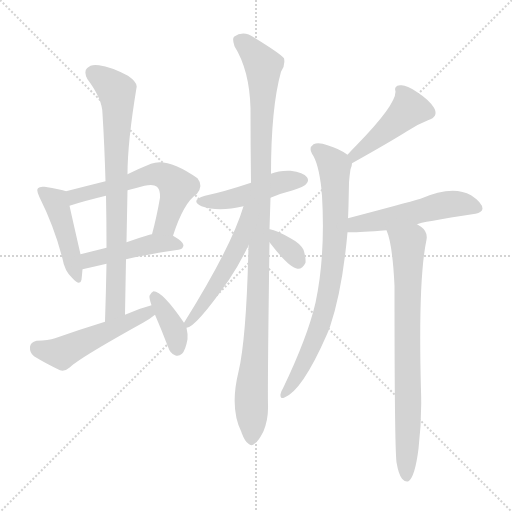
t = 0.00 s
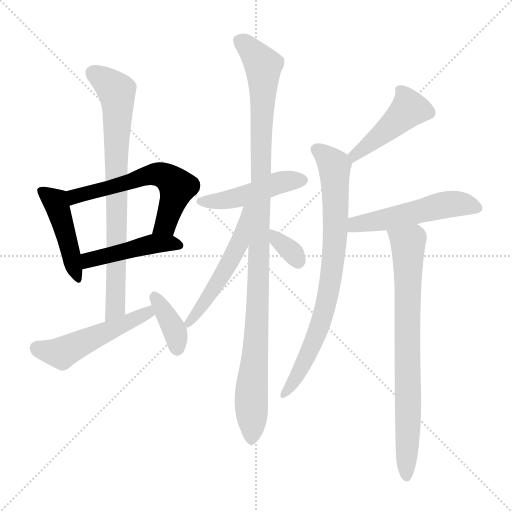
t = 2.01 s
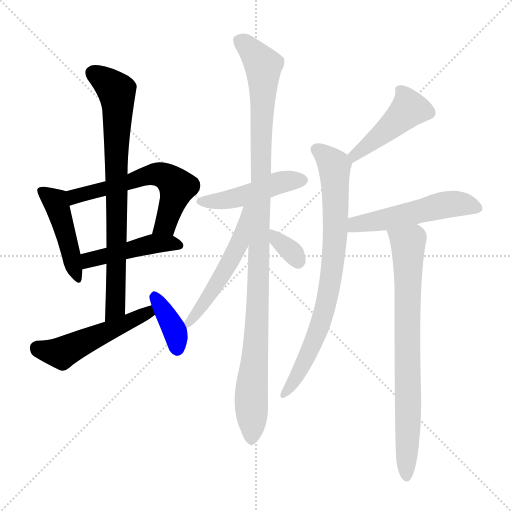
t = 4.02 s
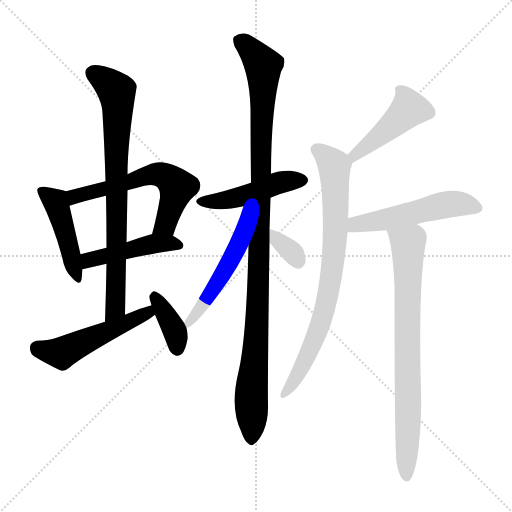
t = 6.03 s
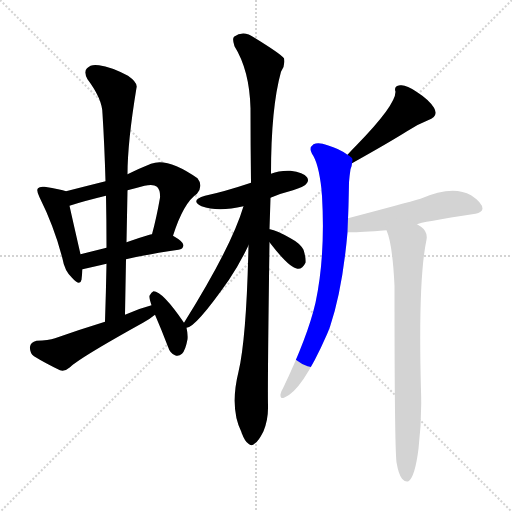
t = 8.04 s
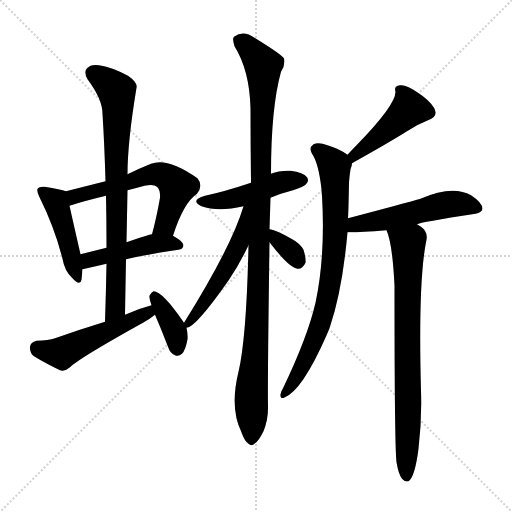
t = 10.05 s

The animated SVG that drew these frames (rendered in a browser with its animation timeline set to each time). Animation: 14 CSS @keyframes rules; one cycle of 10.05 s.

<svg version="1.1" viewBox="0 0 1024 1024" xmlns="http://www.w3.org/2000/svg">
  <g stroke="lightgray" stroke-dasharray="1,1" stroke-width="1" transform="scale(4, 4)">
    <line x1="0" y1="0" x2="256" y2="256"></line>
    <line x1="256" y1="0" x2="0" y2="256"></line>
    <line x1="128" y1="0" x2="128" y2="256"></line>
    <line x1="0" y1="128" x2="256" y2="128"></line>
  </g>
<g transform="scale(1, -1) translate(0, -900)">
   <style type="text/css">
    @keyframes keyframes0 {
      from {
       stroke: blue;
       stroke-dashoffset: 449;
       stroke-width: 128;
       }
       59% {
       animation-timing-function: step-end;
       stroke: blue;
       stroke-dashoffset: 0;
       stroke-width: 128;
       }
       to {
       stroke: black;
       stroke-width: 1024;
       }
       }
       #make-me-a-hanzi-animation-0 {
         animation: keyframes0 0.615397s both;
         animation-delay: 0.000000s;
         animation-timing-function: linear;
       }
    @keyframes keyframes1 {
      from {
       stroke: blue;
       stroke-dashoffset: 590;
       stroke-width: 128;
       }
       66% {
       animation-timing-function: step-end;
       stroke: blue;
       stroke-dashoffset: 0;
       stroke-width: 128;
       }
       to {
       stroke: black;
       stroke-width: 1024;
       }
       }
       #make-me-a-hanzi-animation-1 {
         animation: keyframes1 0.730143s both;
         animation-delay: 0.615397s;
         animation-timing-function: linear;
       }
    @keyframes keyframes2 {
      from {
       stroke: blue;
       stroke-dashoffset: 453;
       stroke-width: 128;
       }
       60% {
       animation-timing-function: step-end;
       stroke: blue;
       stroke-dashoffset: 0;
       stroke-width: 128;
       }
       to {
       stroke: black;
       stroke-width: 1024;
       }
       }
       #make-me-a-hanzi-animation-2 {
         animation: keyframes2 0.618652s both;
         animation-delay: 1.345540s;
         animation-timing-function: linear;
       }
    @keyframes keyframes3 {
      from {
       stroke: blue;
       stroke-dashoffset: 774;
       stroke-width: 128;
       }
       72% {
       animation-timing-function: step-end;
       stroke: blue;
       stroke-dashoffset: 0;
       stroke-width: 128;
       }
       to {
       stroke: black;
       stroke-width: 1024;
       }
       }
       #make-me-a-hanzi-animation-3 {
         animation: keyframes3 0.879883s both;
         animation-delay: 1.964193s;
         animation-timing-function: linear;
       }
    @keyframes keyframes4 {
      from {
       stroke: blue;
       stroke-dashoffset: 505;
       stroke-width: 128;
       }
       62% {
       animation-timing-function: step-end;
       stroke: blue;
       stroke-dashoffset: 0;
       stroke-width: 128;
       }
       to {
       stroke: black;
       stroke-width: 1024;
       }
       }
       #make-me-a-hanzi-animation-4 {
         animation: keyframes4 0.660970s both;
         animation-delay: 2.844076s;
         animation-timing-function: linear;
       }
    @keyframes keyframes5 {
      from {
       stroke: blue;
       stroke-dashoffset: 371;
       stroke-width: 128;
       }
       55% {
       animation-timing-function: step-end;
       stroke: blue;
       stroke-dashoffset: 0;
       stroke-width: 128;
       }
       to {
       stroke: black;
       stroke-width: 1024;
       }
       }
       #make-me-a-hanzi-animation-5 {
         animation: keyframes5 0.551921s both;
         animation-delay: 3.505046s;
         animation-timing-function: linear;
       }
    @keyframes keyframes6 {
      from {
       stroke: blue;
       stroke-dashoffset: 461;
       stroke-width: 128;
       }
       60% {
       animation-timing-function: step-end;
       stroke: blue;
       stroke-dashoffset: 0;
       stroke-width: 128;
       }
       to {
       stroke: black;
       stroke-width: 1024;
       }
       }
       #make-me-a-hanzi-animation-6 {
         animation: keyframes6 0.625163s both;
         animation-delay: 4.056966s;
         animation-timing-function: linear;
       }
    @keyframes keyframes7 {
      from {
       stroke: blue;
       stroke-dashoffset: 1071;
       stroke-width: 128;
       }
       78% {
       animation-timing-function: step-end;
       stroke: blue;
       stroke-dashoffset: 0;
       stroke-width: 128;
       }
       to {
       stroke: black;
       stroke-width: 1024;
       }
       }
       #make-me-a-hanzi-animation-7 {
         animation: keyframes7 1.121582s both;
         animation-delay: 4.682129s;
         animation-timing-function: linear;
       }
    @keyframes keyframes8 {
      from {
       stroke: blue;
       stroke-dashoffset: 523;
       stroke-width: 128;
       }
       63% {
       animation-timing-function: step-end;
       stroke: blue;
       stroke-dashoffset: 0;
       stroke-width: 128;
       }
       to {
       stroke: black;
       stroke-width: 1024;
       }
       }
       #make-me-a-hanzi-animation-8 {
         animation: keyframes8 0.675618s both;
         animation-delay: 5.803711s;
         animation-timing-function: linear;
       }
    @keyframes keyframes9 {
      from {
       stroke: blue;
       stroke-dashoffset: 338;
       stroke-width: 128;
       }
       52% {
       animation-timing-function: step-end;
       stroke: blue;
       stroke-dashoffset: 0;
       stroke-width: 128;
       }
       to {
       stroke: black;
       stroke-width: 1024;
       }
       }
       #make-me-a-hanzi-animation-9 {
         animation: keyframes9 0.525065s both;
         animation-delay: 6.479329s;
         animation-timing-function: linear;
       }
    @keyframes keyframes10 {
      from {
       stroke: blue;
       stroke-dashoffset: 441;
       stroke-width: 128;
       }
       59% {
       animation-timing-function: step-end;
       stroke: blue;
       stroke-dashoffset: 0;
       stroke-width: 128;
       }
       to {
       stroke: black;
       stroke-width: 1024;
       }
       }
       #make-me-a-hanzi-animation-10 {
         animation: keyframes10 0.608887s both;
         animation-delay: 7.004395s;
         animation-timing-function: linear;
       }
    @keyframes keyframes11 {
      from {
       stroke: blue;
       stroke-dashoffset: 781;
       stroke-width: 128;
       }
       72% {
       animation-timing-function: step-end;
       stroke: blue;
       stroke-dashoffset: 0;
       stroke-width: 128;
       }
       to {
       stroke: black;
       stroke-width: 1024;
       }
       }
       #make-me-a-hanzi-animation-11 {
         animation: keyframes11 0.885579s both;
         animation-delay: 7.613281s;
         animation-timing-function: linear;
       }
    @keyframes keyframes12 {
      from {
       stroke: blue;
       stroke-dashoffset: 521;
       stroke-width: 128;
       }
       63% {
       animation-timing-function: step-end;
       stroke: blue;
       stroke-dashoffset: 0;
       stroke-width: 128;
       }
       to {
       stroke: black;
       stroke-width: 1024;
       }
       }
       #make-me-a-hanzi-animation-12 {
         animation: keyframes12 0.673991s both;
         animation-delay: 8.498861s;
         animation-timing-function: linear;
       }
    @keyframes keyframes13 {
      from {
       stroke: blue;
       stroke-dashoffset: 765;
       stroke-width: 128;
       }
       71% {
       animation-timing-function: step-end;
       stroke: blue;
       stroke-dashoffset: 0;
       stroke-width: 128;
       }
       to {
       stroke: black;
       stroke-width: 1024;
       }
       }
       #make-me-a-hanzi-animation-13 {
         animation: keyframes13 0.872559s both;
         animation-delay: 9.172852s;
         animation-timing-function: linear;
       }
</style>
<path d="M 132.0 517.5 Q 122.0 521.5 89.0 526.5 Q 79.0 527.5 76.0 523.5 Q 72.0 519.5 79.0 505.5 Q 109.0 445.5 125.0 382.5 Q 129.0 358.5 144.0 344.5 Q 160.0 326.5 163.0 340.5 Q 164.0 349.5 165.0 361.5 L 161.0 391.5 Q 145.0 461.5 139.0 488.5 C 133.0 517.5 133.0 517.5 132.0 517.5 Z" fill="lightgray"></path> 
<path d="M 346.0 428.5 Q 367.0 494.5 394.0 512.5 Q 407.0 528.5 395.0 543.5 Q 335.0 585.5 302.0 572.5 Q 277.0 562.5 255.0 551.5 L 211.0 537.5 Q 171.0 527.5 132.0 517.5 C 103.0 510.5 110.0 479.5 139.0 488.5 Q 166.0 497.5 212.0 508.5 L 255.0 519.5 Q 271.0 523.5 289.0 528.5 Q 307.0 532.5 314.0 526.5 Q 321.0 519.5 320.0 504.5 Q 313.0 464.5 304.0 431.5 C 296.0 402.5 337.0 400.5 346.0 428.5 Z" fill="lightgray"></path> 
<path d="M 252.0 381.5 Q 295.0 391.5 357.0 400.5 Q 366.0 401.5 367.0 409.5 Q 367.0 416.5 346.0 428.5 L 304.0 431.5 Q 300.0 431.5 299.0 430.5 Q 275.0 423.5 253.0 415.5 L 213.0 404.5 Q 185.0 397.5 161.0 391.5 C 132.0 384.5 136.0 354.5 165.0 361.5 Q 192.0 367.5 213.0 372.5 L 252.0 381.5 Z" fill="lightgray"></path> 
<path d="M 250.0 270.5 Q 251.0 328.5 252.0 381.5 L 253.0 415.5 Q 254.0 467.5 255.0 519.5 L 255.0 551.5 Q 255.0 615.5 273.0 724.5 Q 276.0 734.5 256.0 748.5 Q 222.0 766.5 198.0 769.5 Q 182.0 772.5 174.0 763.5 Q 167.0 756.5 175.0 741.5 Q 205.0 701.5 205.0 672.5 Q 209.0 608.5 211.0 537.5 L 212.0 508.5 Q 213.0 459.5 213.0 404.5 L 213.0 372.5 Q 212.0 317.5 210.0 256.5 C 209.0 226.5 249.0 240.5 250.0 270.5 Z" fill="lightgray"></path> 
<path d="M 303.0 289.5 Q 276.0 282.5 250.0 270.5 L 210.0 256.5 Q 161.0 241.5 110.0 223.5 Q 97.0 219.5 73.0 218.5 Q 61.0 215.5 60.0 206.5 Q 59.0 194.5 68.0 187.5 Q 89.0 174.5 120.0 159.5 Q 130.0 156.5 140.0 165.5 Q 158.0 183.5 286.0 254.5 Q 299.0 261.5 310.0 270.5 C 334.0 288.5 332.0 297.5 303.0 289.5 Z" fill="lightgray"></path> 
<path d="M 310.0 270.5 Q 323.0 240.5 336.0 206.5 Q 340.0 193.5 350.0 189.5 Q 357.0 186.5 364.0 192.5 Q 371.0 199.5 375.0 221.5 Q 376.0 231.5 373.0 244.5 L 368.0 254.5 Q 325.0 317.5 307.0 317.5 Q 303.0 316.5 299.0 308.5 Q 298.0 304.5 303.0 289.5 L 310.0 270.5 Z" fill="lightgray"></path> 
<path d="M 541.0 504.5 Q 562.0 513.5 586.0 519.5 Q 608.0 526.5 612.0 531.5 Q 619.0 538.5 614.0 545.5 Q 607.0 555.5 581.0 558.5 Q 559.0 559.5 542.0 552.5 L 502.0 534.5 Q 448.0 516.5 410.0 508.5 Q 379.0 499.5 403.0 487.5 Q 436.0 475.5 487.0 487.5 L 541.0 504.5 Z" fill="lightgray"></path> 
<path d="M 497.0 409.5 Q 493.0 223.5 477.0 156.5 Q 459.0 83.5 483.0 35.5 Q 483.0 34.5 484.0 32.5 Q 490.0 16.5 497.0 12.5 Q 503.0 6.5 510.0 13.5 Q 517.0 17.5 527.0 37.5 Q 537.0 61.5 536.0 90.5 Q 535.0 130.5 539.0 415.5 L 539.0 441.5 Q 540.0 472.5 541.0 504.5 L 542.0 552.5 Q 542.0 684.5 562.0 756.5 Q 571.0 769.5 568.0 783.5 Q 561.0 792.5 509.0 824.5 Q 487.0 840.5 468.0 826.5 Q 464.0 822.5 469.0 807.5 Q 499.0 759.5 501.0 683.5 Q 501.0 610.5 502.0 534.5 L 497.0 409.5 Z" fill="lightgray"></path> 
<path d="M 373.0 244.5 Q 391.0 244.5 458.0 340.5 Q 479.0 371.5 497.0 409.5 C 547.0 513.5 496.0 516.5 487.0 487.5 Q 463.0 406.5 368.0 254.5 C 358.0 238.5 358.0 238.5 373.0 244.5 Z" fill="lightgray"></path> 
<path d="M 539.0 415.5 Q 578.0 364.5 595.0 362.5 Q 605.0 361.5 611.0 374.5 Q 612.0 384.5 607.0 400.5 Q 600.0 413.5 581.0 423.5 Q 553.0 439.5 540.0 441.5 L 539.0 441.5 C 517.0 444.5 521.0 439.5 539.0 415.5 Z" fill="lightgray"></path> 
<path d="M 704.0 573.5 Q 779.0 615.5 814.0 637.5 Q 833.0 650.5 856.0 659.5 Q 878.0 666.5 868.0 684.5 Q 858.0 700.5 833.0 716.5 Q 812.0 731.5 800.0 729.5 Q 787.0 728.5 791.0 716.5 Q 791.0 689.5 713.0 609.5 Q 704.0 600.5 695.0 590.5 C 675.0 568.5 678.0 558.5 704.0 573.5 Z" fill="lightgray"></path> 
<path d="M 696.0 463.5 Q 697.0 478.5 698.0 535.5 Q 699.0 548.5 701.0 561.5 Q 704.0 568.5 704.0 573.5 C 706.0 583.5 706.0 583.5 695.0 590.5 Q 679.0 602.5 655.0 609.5 Q 637.0 616.5 627.0 611.5 Q 617.0 604.5 624.0 592.5 Q 637.0 574.5 643.0 521.5 Q 643.0 515.5 644.0 508.5 Q 651.0 388.5 631.0 294.5 Q 615.0 225.5 566.0 123.5 Q 562.0 117.5 561.0 111.5 Q 560.0 101.5 568.0 104.5 Q 604.0 117.5 654.0 231.5 Q 657.0 238.5 660.0 246.5 Q 685.0 321.5 695.0 435.5 L 696.0 463.5 Z" fill="lightgray"></path> 
<path d="M 834.0 451.5 Q 840.0 455.5 951.0 472.5 Q 964.0 475.5 965.0 482.5 Q 965.0 494.5 942.0 509.5 Q 905.0 530.5 841.0 502.5 Q 810.0 493.5 696.0 463.5 C 667.0 455.5 665.0 436.5 695.0 435.5 Q 710.0 434.5 773.0 439.5 L 834.0 451.5 Z" fill="lightgray"></path> 
<path d="M 793.0 -24.5 Q 797.0 -48.5 804.0 -57.5 Q 810.0 -64.5 817.0 -62.5 Q 830.0 -53.5 837.0 2.5 Q 844.0 60.5 842.0 118.5 Q 836.0 340.5 853.0 420.5 Q 856.0 436.5 842.0 446.5 Q 838.0 449.5 834.0 451.5 C 810.0 469.5 764.0 468.5 773.0 439.5 Q 785.0 412.5 789.0 328.5 Q 789.0 7.5 793.0 -24.5 Z" fill="lightgray"></path> 
      <clipPath id="make-me-a-hanzi-clip-0">
      <path d="M 132.0 517.5 Q 122.0 521.5 89.0 526.5 Q 79.0 527.5 76.0 523.5 Q 72.0 519.5 79.0 505.5 Q 109.0 445.5 125.0 382.5 Q 129.0 358.5 144.0 344.5 Q 160.0 326.5 163.0 340.5 Q 164.0 349.5 165.0 361.5 L 161.0 391.5 Q 145.0 461.5 139.0 488.5 C 133.0 517.5 133.0 517.5 132.0 517.5 Z" fill="lightgray"></path>
      </clipPath>
      <path clip-path="url(#make-me-a-hanzi-clip-0)" d="M 84.0 518.5 L 114.0 490.5 L 154.0 343.5 " fill="none" id="make-me-a-hanzi-animation-0" stroke-dasharray="321 642" stroke-linecap="round"></path>

      <clipPath id="make-me-a-hanzi-clip-1">
      <path d="M 346.0 428.5 Q 367.0 494.5 394.0 512.5 Q 407.0 528.5 395.0 543.5 Q 335.0 585.5 302.0 572.5 Q 277.0 562.5 255.0 551.5 L 211.0 537.5 Q 171.0 527.5 132.0 517.5 C 103.0 510.5 110.0 479.5 139.0 488.5 Q 166.0 497.5 212.0 508.5 L 255.0 519.5 Q 271.0 523.5 289.0 528.5 Q 307.0 532.5 314.0 526.5 Q 321.0 519.5 320.0 504.5 Q 313.0 464.5 304.0 431.5 C 296.0 402.5 337.0 400.5 346.0 428.5 Z" fill="lightgray"></path>
      </clipPath>
      <path clip-path="url(#make-me-a-hanzi-clip-1)" d="M 143.0 497.5 L 155.0 508.5 L 304.0 551.5 L 325.0 549.5 L 355.0 526.5 L 331.0 451.5 L 311.0 436.5 " fill="none" id="make-me-a-hanzi-animation-1" stroke-dasharray="462 924" stroke-linecap="round"></path>

      <clipPath id="make-me-a-hanzi-clip-2">
      <path d="M 252.0 381.5 Q 295.0 391.5 357.0 400.5 Q 366.0 401.5 367.0 409.5 Q 367.0 416.5 346.0 428.5 L 304.0 431.5 Q 300.0 431.5 299.0 430.5 Q 275.0 423.5 253.0 415.5 L 213.0 404.5 Q 185.0 397.5 161.0 391.5 C 132.0 384.5 136.0 354.5 165.0 361.5 Q 192.0 367.5 213.0 372.5 L 252.0 381.5 Z" fill="lightgray"></path>
      </clipPath>
      <path clip-path="url(#make-me-a-hanzi-clip-2)" d="M 170.0 369.5 L 183.0 381.5 L 305.0 412.5 L 358.0 409.5 " fill="none" id="make-me-a-hanzi-animation-2" stroke-dasharray="325 650" stroke-linecap="round"></path>

      <clipPath id="make-me-a-hanzi-clip-3">
      <path d="M 250.0 270.5 Q 251.0 328.5 252.0 381.5 L 253.0 415.5 Q 254.0 467.5 255.0 519.5 L 255.0 551.5 Q 255.0 615.5 273.0 724.5 Q 276.0 734.5 256.0 748.5 Q 222.0 766.5 198.0 769.5 Q 182.0 772.5 174.0 763.5 Q 167.0 756.5 175.0 741.5 Q 205.0 701.5 205.0 672.5 Q 209.0 608.5 211.0 537.5 L 212.0 508.5 Q 213.0 459.5 213.0 404.5 L 213.0 372.5 Q 212.0 317.5 210.0 256.5 C 209.0 226.5 249.0 240.5 250.0 270.5 Z" fill="lightgray"></path>
      </clipPath>
      <path clip-path="url(#make-me-a-hanzi-clip-3)" d="M 187.0 753.5 L 233.0 717.5 L 235.0 700.5 L 231.0 284.5 L 215.0 263.5 " fill="none" id="make-me-a-hanzi-animation-3" stroke-dasharray="646 1292" stroke-linecap="round"></path>

      <clipPath id="make-me-a-hanzi-clip-4">
      <path d="M 303.0 289.5 Q 276.0 282.5 250.0 270.5 L 210.0 256.5 Q 161.0 241.5 110.0 223.5 Q 97.0 219.5 73.0 218.5 Q 61.0 215.5 60.0 206.5 Q 59.0 194.5 68.0 187.5 Q 89.0 174.5 120.0 159.5 Q 130.0 156.5 140.0 165.5 Q 158.0 183.5 286.0 254.5 Q 299.0 261.5 310.0 270.5 C 334.0 288.5 332.0 297.5 303.0 289.5 Z" fill="lightgray"></path>
      </clipPath>
      <path clip-path="url(#make-me-a-hanzi-clip-4)" d="M 74.0 204.5 L 123.0 193.5 L 269.0 259.5 L 295.0 274.5 L 298.0 282.5 " fill="none" id="make-me-a-hanzi-animation-4" stroke-dasharray="377 754" stroke-linecap="round"></path>

      <clipPath id="make-me-a-hanzi-clip-5">
      <path d="M 310.0 270.5 Q 323.0 240.5 336.0 206.5 Q 340.0 193.5 350.0 189.5 Q 357.0 186.5 364.0 192.5 Q 371.0 199.5 375.0 221.5 Q 376.0 231.5 373.0 244.5 L 368.0 254.5 Q 325.0 317.5 307.0 317.5 Q 303.0 316.5 299.0 308.5 Q 298.0 304.5 303.0 289.5 L 310.0 270.5 Z" fill="lightgray"></path>
      </clipPath>
      <path clip-path="url(#make-me-a-hanzi-clip-5)" d="M 308.0 308.5 L 345.0 248.5 L 354.0 204.5 " fill="none" id="make-me-a-hanzi-animation-5" stroke-dasharray="243 486" stroke-linecap="round"></path>

      <clipPath id="make-me-a-hanzi-clip-6">
      <path d="M 541.0 504.5 Q 562.0 513.5 586.0 519.5 Q 608.0 526.5 612.0 531.5 Q 619.0 538.5 614.0 545.5 Q 607.0 555.5 581.0 558.5 Q 559.0 559.5 542.0 552.5 L 502.0 534.5 Q 448.0 516.5 410.0 508.5 Q 379.0 499.5 403.0 487.5 Q 436.0 475.5 487.0 487.5 L 541.0 504.5 Z" fill="lightgray"></path>
      </clipPath>
      <path clip-path="url(#make-me-a-hanzi-clip-6)" d="M 404.0 498.5 L 475.0 504.5 L 564.0 536.5 L 603.0 539.5 " fill="none" id="make-me-a-hanzi-animation-6" stroke-dasharray="333 666" stroke-linecap="round"></path>

      <clipPath id="make-me-a-hanzi-clip-7">
      <path d="M 497.0 409.5 Q 493.0 223.5 477.0 156.5 Q 459.0 83.5 483.0 35.5 Q 483.0 34.5 484.0 32.5 Q 490.0 16.5 497.0 12.5 Q 503.0 6.5 510.0 13.5 Q 517.0 17.5 527.0 37.5 Q 537.0 61.5 536.0 90.5 Q 535.0 130.5 539.0 415.5 L 539.0 441.5 Q 540.0 472.5 541.0 504.5 L 542.0 552.5 Q 542.0 684.5 562.0 756.5 Q 571.0 769.5 568.0 783.5 Q 561.0 792.5 509.0 824.5 Q 487.0 840.5 468.0 826.5 Q 464.0 822.5 469.0 807.5 Q 499.0 759.5 501.0 683.5 Q 501.0 610.5 502.0 534.5 L 497.0 409.5 Z" fill="lightgray"></path>
      </clipPath>
      <path clip-path="url(#make-me-a-hanzi-clip-7)" d="M 479.0 820.5 L 526.0 768.5 L 517.0 305.5 L 502.0 110.5 L 503.0 24.5 " fill="none" id="make-me-a-hanzi-animation-7" stroke-dasharray="943 1886" stroke-linecap="round"></path>

      <clipPath id="make-me-a-hanzi-clip-8">
      <path d="M 373.0 244.5 Q 391.0 244.5 458.0 340.5 Q 479.0 371.5 497.0 409.5 C 547.0 513.5 496.0 516.5 487.0 487.5 Q 463.0 406.5 368.0 254.5 C 358.0 238.5 358.0 238.5 373.0 244.5 Z" fill="lightgray"></path>
      </clipPath>
      <path clip-path="url(#make-me-a-hanzi-clip-8)" d="M 495.0 485.5 L 475.0 407.5 L 415.0 302.5 L 374.0 251.5 " fill="none" id="make-me-a-hanzi-animation-8" stroke-dasharray="395 790" stroke-linecap="round"></path>

      <clipPath id="make-me-a-hanzi-clip-9">
      <path d="M 539.0 415.5 Q 578.0 364.5 595.0 362.5 Q 605.0 361.5 611.0 374.5 Q 612.0 384.5 607.0 400.5 Q 600.0 413.5 581.0 423.5 Q 553.0 439.5 540.0 441.5 L 539.0 441.5 C 517.0 444.5 521.0 439.5 539.0 415.5 Z" fill="lightgray"></path>
      </clipPath>
      <path clip-path="url(#make-me-a-hanzi-clip-9)" d="M 540.0 435.5 L 583.0 397.5 L 596.0 376.5 " fill="none" id="make-me-a-hanzi-animation-9" stroke-dasharray="210 420" stroke-linecap="round"></path>

      <clipPath id="make-me-a-hanzi-clip-10">
      <path d="M 704.0 573.5 Q 779.0 615.5 814.0 637.5 Q 833.0 650.5 856.0 659.5 Q 878.0 666.5 868.0 684.5 Q 858.0 700.5 833.0 716.5 Q 812.0 731.5 800.0 729.5 Q 787.0 728.5 791.0 716.5 Q 791.0 689.5 713.0 609.5 Q 704.0 600.5 695.0 590.5 C 675.0 568.5 678.0 558.5 704.0 573.5 Z" fill="lightgray"></path>
      </clipPath>
      <path clip-path="url(#make-me-a-hanzi-clip-10)" d="M 804.0 717.5 L 817.0 680.5 L 717.0 596.5 L 711.0 582.5 " fill="none" id="make-me-a-hanzi-animation-10" stroke-dasharray="313 626" stroke-linecap="round"></path>

      <clipPath id="make-me-a-hanzi-clip-11">
      <path d="M 696.0 463.5 Q 697.0 478.5 698.0 535.5 Q 699.0 548.5 701.0 561.5 Q 704.0 568.5 704.0 573.5 C 706.0 583.5 706.0 583.5 695.0 590.5 Q 679.0 602.5 655.0 609.5 Q 637.0 616.5 627.0 611.5 Q 617.0 604.5 624.0 592.5 Q 637.0 574.5 643.0 521.5 Q 643.0 515.5 644.0 508.5 Q 651.0 388.5 631.0 294.5 Q 615.0 225.5 566.0 123.5 Q 562.0 117.5 561.0 111.5 Q 560.0 101.5 568.0 104.5 Q 604.0 117.5 654.0 231.5 Q 657.0 238.5 660.0 246.5 Q 685.0 321.5 695.0 435.5 L 696.0 463.5 Z" fill="lightgray"></path>
      </clipPath>
      <path clip-path="url(#make-me-a-hanzi-clip-11)" d="M 634.0 600.5 L 669.0 568.5 L 667.0 379.5 L 653.0 294.5 L 633.0 227.5 L 586.0 133.5 L 569.0 112.5 " fill="none" id="make-me-a-hanzi-animation-11" stroke-dasharray="653 1306" stroke-linecap="round"></path>

      <clipPath id="make-me-a-hanzi-clip-12">
      <path d="M 834.0 451.5 Q 840.0 455.5 951.0 472.5 Q 964.0 475.5 965.0 482.5 Q 965.0 494.5 942.0 509.5 Q 905.0 530.5 841.0 502.5 Q 810.0 493.5 696.0 463.5 C 667.0 455.5 665.0 436.5 695.0 435.5 Q 710.0 434.5 773.0 439.5 L 834.0 451.5 Z" fill="lightgray"></path>
      </clipPath>
      <path clip-path="url(#make-me-a-hanzi-clip-12)" d="M 699.0 442.5 L 713.0 452.5 L 760.0 457.5 L 874.0 487.5 L 919.0 492.5 L 956.0 484.5 " fill="none" id="make-me-a-hanzi-animation-12" stroke-dasharray="393 786" stroke-linecap="round"></path>

      <clipPath id="make-me-a-hanzi-clip-13">
      <path d="M 793.0 -24.5 Q 797.0 -48.5 804.0 -57.5 Q 810.0 -64.5 817.0 -62.5 Q 830.0 -53.5 837.0 2.5 Q 844.0 60.5 842.0 118.5 Q 836.0 340.5 853.0 420.5 Q 856.0 436.5 842.0 446.5 Q 838.0 449.5 834.0 451.5 C 810.0 469.5 764.0 468.5 773.0 439.5 Q 785.0 412.5 789.0 328.5 Q 789.0 7.5 793.0 -24.5 Z" fill="lightgray"></path>
      </clipPath>
      <path clip-path="url(#make-me-a-hanzi-clip-13)" d="M 781.0 438.5 L 816.0 410.5 L 813.0 -53.5 " fill="none" id="make-me-a-hanzi-animation-13" stroke-dasharray="637 1274" stroke-linecap="round"></path>

</g>
</svg>
